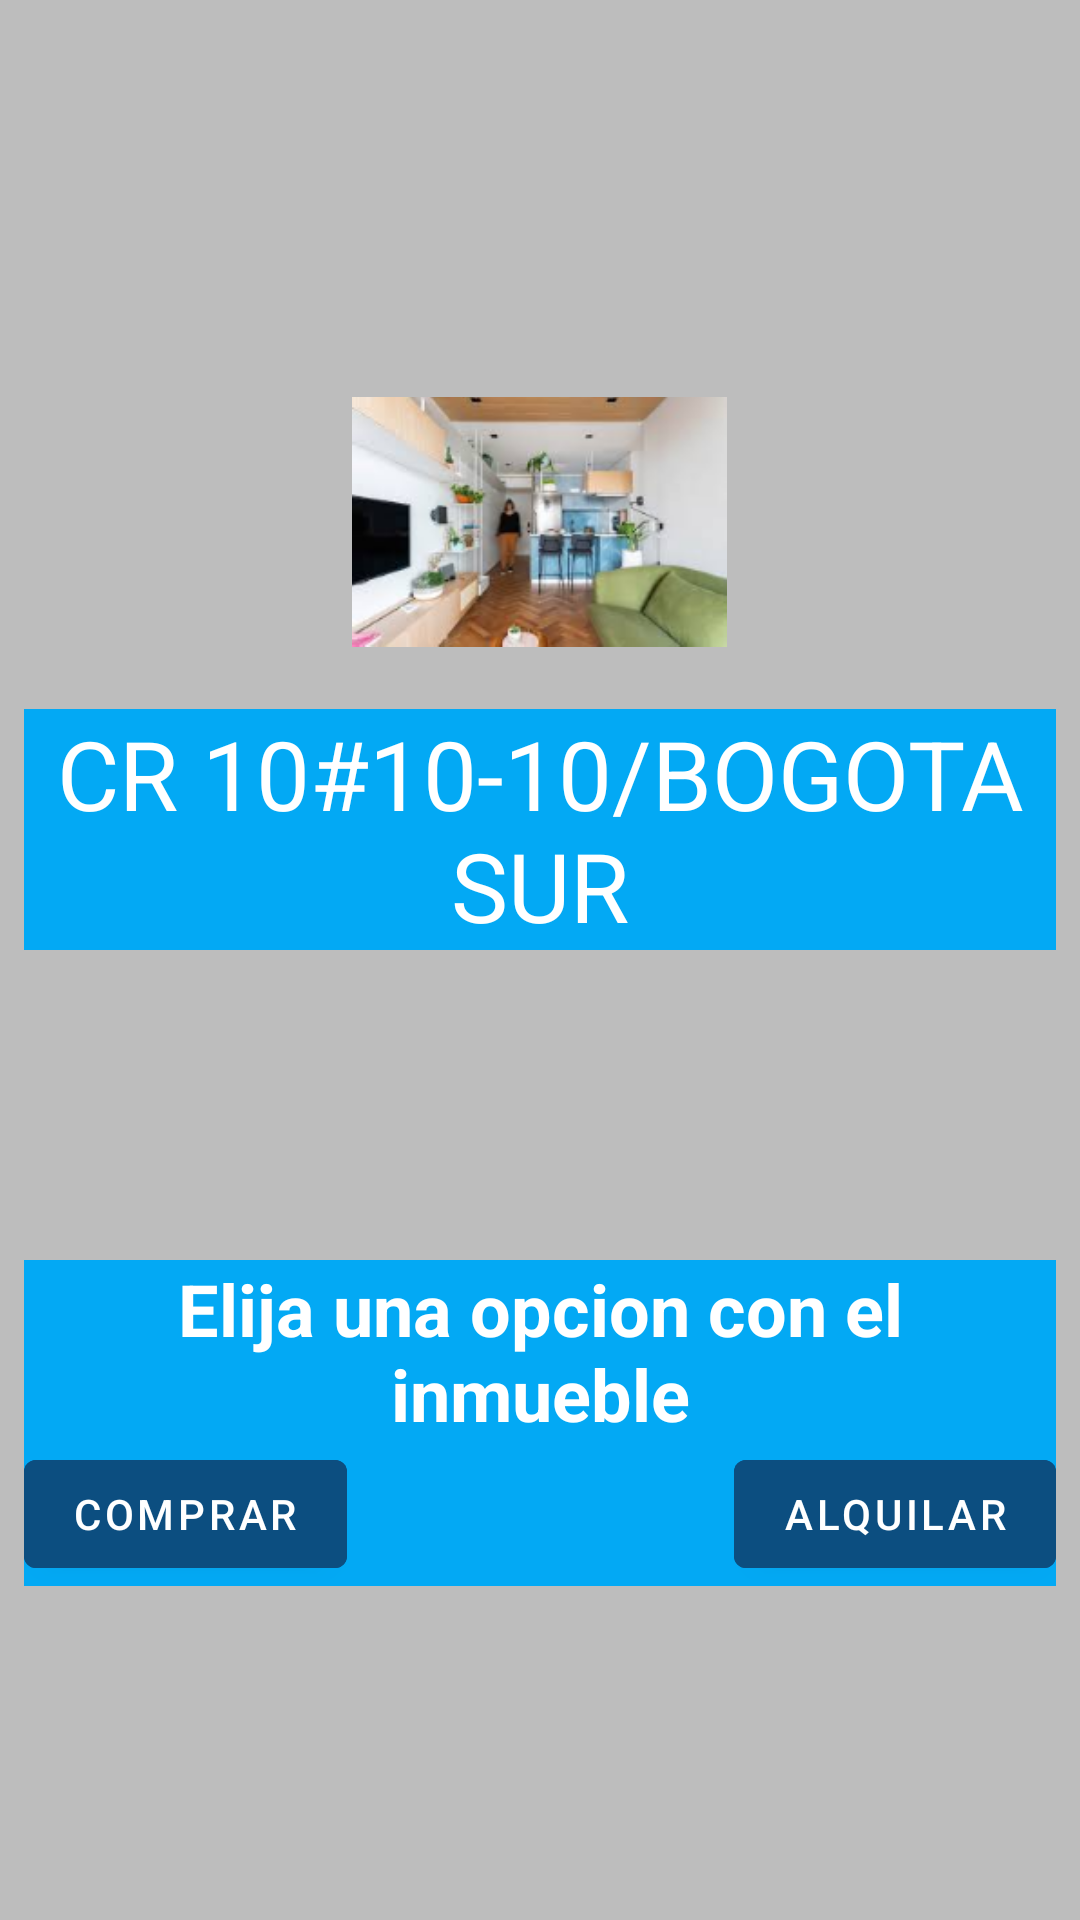

Android layout source for this screen:
<!-- AndroidManifest.xml: application theme Theme.HogarAppV -->
<!-- res/layout/activity_comprar.xml -->
<?xml version="1.0" encoding="utf-8"?>
<androidx.constraintlayout.widget.ConstraintLayout xmlns:android="http://schemas.android.com/apk/res/android"
    xmlns:app="http://schemas.android.com/apk/res-auto"
    xmlns:tools="http://schemas.android.com/tools"
    android:layout_width="match_parent"
    android:layout_height="match_parent"
    android:background="@color/gray_500"
    android:padding="8dp"
    tools:context=".Comprar">

    <LinearLayout
        android:id="@+id/ll_predio"
        android:layout_width="match_parent"
        android:layout_height="wrap_content"
        android:orientation="vertical"
        app:layout_constraintBottom_toTopOf="@id/ll_opcion_cm"
        app:layout_constraintEnd_toEndOf="parent"
        app:layout_constraintStart_toStartOf="parent"
        app:layout_constraintTop_toTopOf="parent"
        app:layout_constraintVertical_bias="0.53">

        <ImageView
            android:id="@+id/iv_predio"
            android:layout_width="125dp"
            android:layout_height="125dp"
            android:layout_gravity="center_horizontal"
            android:src="@drawable/apto_1" />

        <com.google.android.material.textfield.TextInputEditText
            android:id="@+id/tie_predio_c"
            android:layout_width="match_parent"
            android:layout_height="wrap_content"
            android:background="@color/blue_300"
            android:gravity="center_horizontal"
            android:text="@string/texto_direccion_compra"
            android:enabled="false"
            android:textColor="@color/white"
            android:textSize="32dp" />
    </LinearLayout>


    <LinearLayout
        android:id="@+id/ll_opcion_cm"
        android:layout_width="match_parent"
        android:layout_height="wrap_content"
        android:orientation="vertical"
        android:background="@color/blue_300"
        app:layout_constraintBottom_toBottomOf="parent"
        app:layout_constraintEnd_toEndOf="parent"
        app:layout_constraintStart_toStartOf="parent"
        app:layout_constraintTop_toBottomOf="@id/ll_predio"
        >
        <TextView
            android:layout_width="match_parent"
            android:layout_height="wrap_content"
            android:gravity="center_horizontal"
            android:text="@string/texto_op_compra"
            android:textStyle="bold"
            android:textColor="@color/white"
            android:textSize="24dp"/>


    <LinearLayout

        android:id="@+id/ll_botones"
        android:layout_width="match_parent"
        android:layout_height="wrap_content"
        android:orientation="horizontal">

        <com.google.android.material.button.MaterialButton
            android:id="@+id/bt_comprar"
            android:layout_width="wrap_content"
            android:layout_height="wrap_content"
            android:backgroundTint="@color/blue_900"
            android:text="@string/texto_comprar"
            />

        <Space
            android:layout_width="wrap_content"
            android:layout_height="wrap_content"
            android:layout_weight="1" />

        <com.google.android.material.button.MaterialButton
            android:id="@+id/bt_alquilar"
            android:layout_width="wrap_content"
            android:layout_height="wrap_content"
            android:backgroundTint="@color/blue_900"
            android:text="@string/texto_alquilar"
            />
    </LinearLayout>

    </LinearLayout>

</androidx.constraintlayout.widget.ConstraintLayout>
<!-- resources referenced by this layout -->
<resources>
  <color name="blue_300">#03A9F4</color>
  <color name="blue_900">#0c4e80</color>
  <color name="gray_500">#BDBDBD</color>
  <color name="white">#FFFFFFFF</color>
  <string name="texto_alquilar">Alquilar</string>
  <string name="texto_comprar">Comprar</string>
  <string name="texto_direccion_compra">CR 10#10-10/BOGOTA SUR</string>
  <string name="texto_op_compra">Elija una opcion con el inmueble</string>
  <style name="Theme.HogarAppV" parent="Theme.MaterialComponents.DayNight.DarkActionBar">
          
          <item name="colorPrimary">@color/purple_500</item>
          <item name="colorPrimaryVariant">@color/purple_700</item>
          <item name="colorOnPrimary">@color/white</item>
          
          <item name="colorSecondary">@color/tejelet_200</item>
          <item name="colorSecondaryVariant">@color/teal_700</item>
          <item name="colorOnSecondary">@color/black</item>
          
          <item name="android:statusBarColor" tools:targetApi="l">?attr/colorPrimaryVariant</item>
          
  
      </style>
  <color name="purple_500">#FF6200EE</color>
  <color name="purple_700">#FF3700B3</color>
  <color name="tejelet_200">#B2EBF2</color>
  <color name="teal_700">#FF018786</color>
  <color name="black">#FF000000</color>
</resources>
